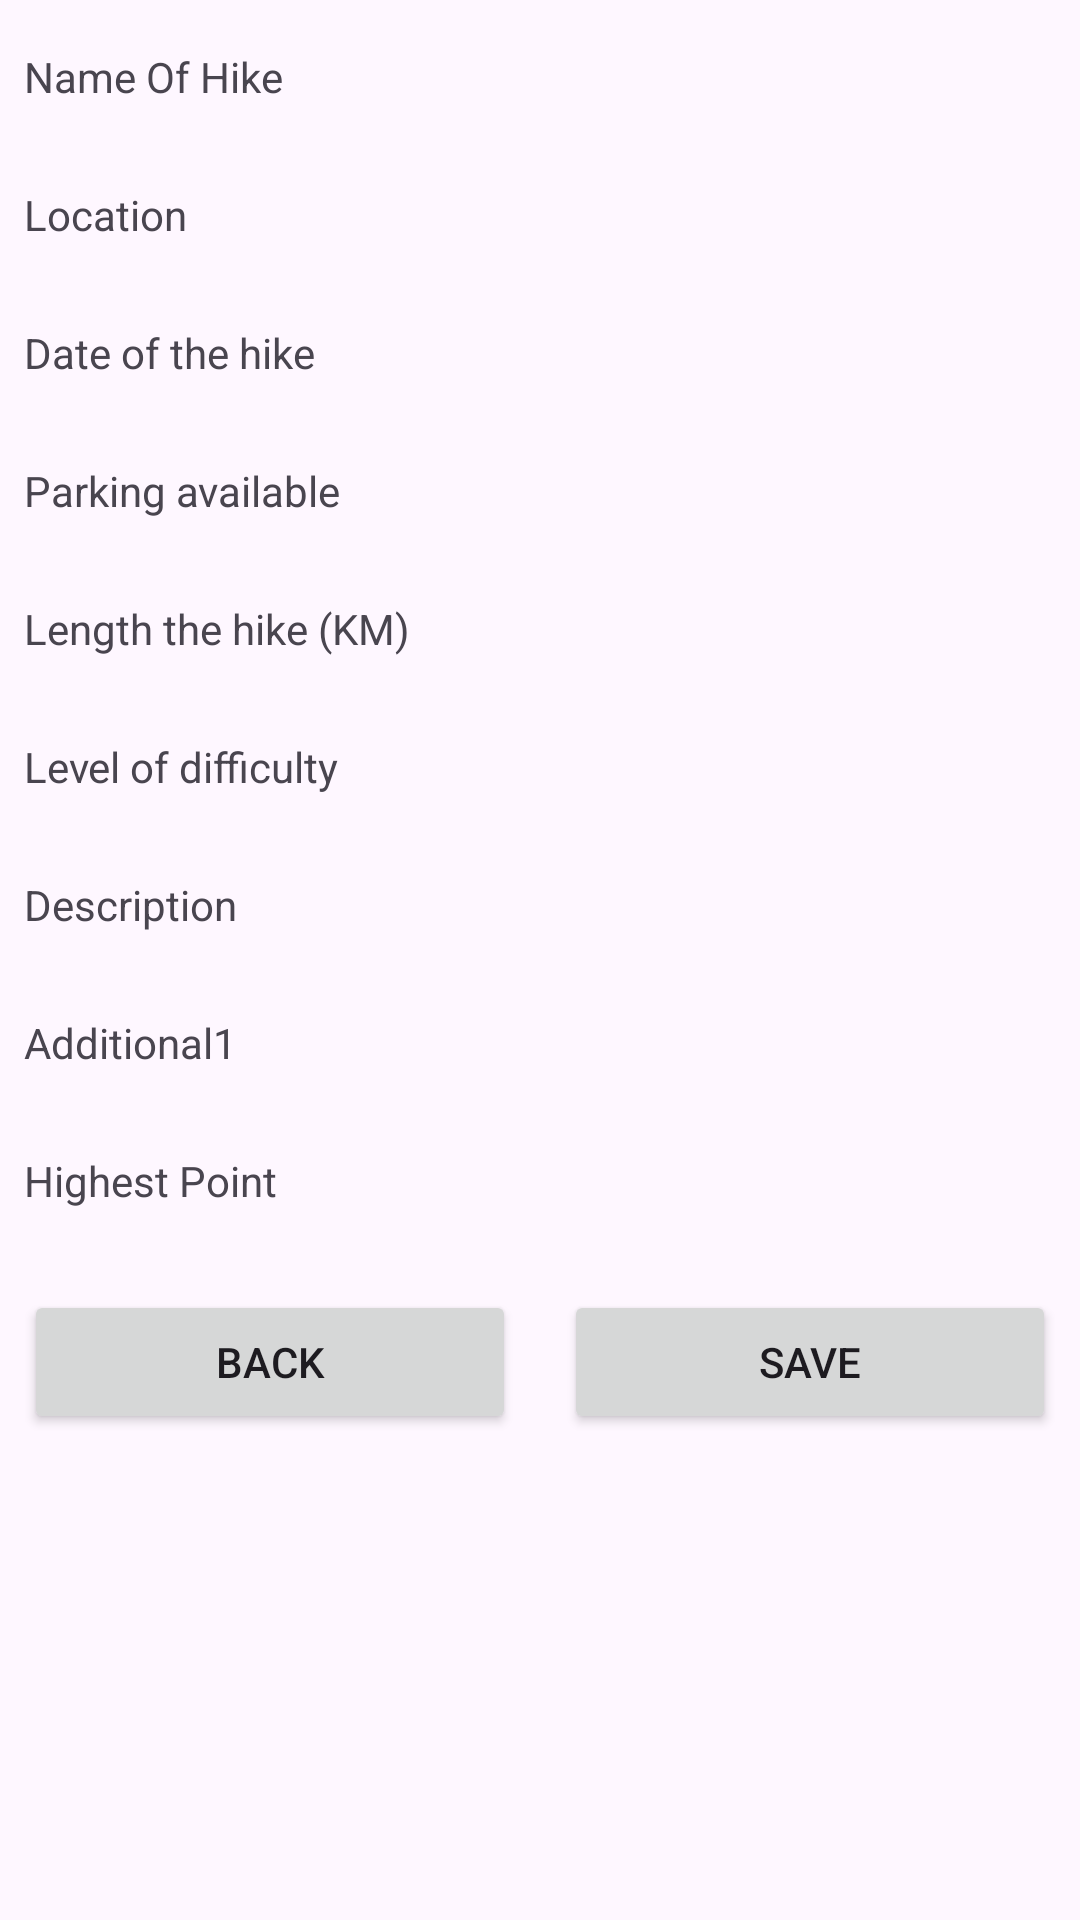

This screen was rendered from an Android layout file. Write that file and the resources it references.
<!-- AndroidManifest.xml: application theme Theme.MHike -->
<!-- res/layout/activity_hike_detail.xml -->
<?xml version="1.0" encoding="utf-8"?>
<LinearLayout xmlns:android="http://schemas.android.com/apk/res/android"
    xmlns:app="http://schemas.android.com/apk/res-auto"
    xmlns:tools="http://schemas.android.com/tools"
    android:layout_width="match_parent"
    android:layout_height="match_parent"
    android:orientation="vertical"
    android:layout_margin="16dp"
    android:padding="8dp"
    tools:context=".HikeDetailActivity">

    <TextView
        android:id="@+id/textView4"
        android:layout_width="match_parent"
        android:layout_height="wrap_content"
        android:layout_marginTop="8dp"
        android:text="@string/txtName" />

    <TextView
        android:id="@+id/lblName"
        android:layout_width="match_parent"
        android:layout_height="wrap_content" />

    <TextView
        android:id="@+id/textView12"
        android:layout_width="match_parent"
        android:layout_height="wrap_content"
        android:layout_marginTop="8dp"
        android:text="@string/txtLocation" />

    <TextView
        android:id="@+id/lblLocation"
        android:layout_width="match_parent"
        android:layout_height="wrap_content" />

    <TextView
        android:id="@+id/textView14"
        android:layout_width="match_parent"
        android:layout_height="wrap_content"
        android:layout_marginTop="8dp"
        android:text="@string/txtDate" />

    <TextView
        android:id="@+id/lblDate"
        android:layout_width="match_parent"
        android:layout_height="wrap_content" />

    <TextView
        android:id="@+id/textView16"
        android:layout_width="match_parent"
        android:layout_height="wrap_content"
        android:layout_marginTop="8dp"
        android:text="@string/txtParking" />

    <TextView
        android:id="@+id/lblParking"
        android:layout_width="match_parent"
        android:layout_height="wrap_content" />

    <TextView
        android:id="@+id/textView18"
        android:layout_width="match_parent"
        android:layout_height="wrap_content"
        android:layout_marginTop="8dp"
        android:text="@string/txtLenght" />

    <TextView
        android:id="@+id/lblLength"
        android:layout_width="match_parent"
        android:layout_height="wrap_content" />

    <TextView
        android:id="@+id/textView20"
        android:layout_width="match_parent"
        android:layout_height="wrap_content"
        android:layout_marginTop="8dp"
        android:text="@string/txtDifficulty" />

    <TextView
        android:id="@+id/lblDifficulty"
        android:layout_width="match_parent"
        android:layout_height="wrap_content" />

    <TextView
        android:id="@+id/textView22"
        android:layout_width="match_parent"
        android:layout_height="wrap_content"
        android:layout_marginTop="8dp"
        android:text="@string/txtDescription" />

    <TextView
        android:id="@+id/lblDescription"
        android:layout_width="match_parent"
        android:layout_height="wrap_content" />

    <TextView
        android:id="@+id/textView24"
        android:layout_width="match_parent"
        android:layout_height="wrap_content"
        android:layout_marginTop="8dp"
        android:text="@string/txtAdditional1" />

    <TextView
        android:id="@+id/lblAdditional1"
        android:layout_width="match_parent"
        android:layout_height="wrap_content" />

    <TextView
        android:id="@+id/textView26"
        android:layout_width="match_parent"
        android:layout_height="wrap_content"
        android:layout_marginTop="8dp"
        android:text="@string/txtAdditional2" />

    <TextView
        android:id="@+id/lblAdditional2"
        android:layout_width="match_parent"
        android:layout_height="wrap_content" />

    <LinearLayout
        android:layout_width="match_parent"
        android:layout_height="wrap_content"
        android:layout_marginTop="8dp"
        android:orientation="horizontal">

        <Button
            android:id="@+id/btnBack"
            android:layout_width="wrap_content"
            android:layout_height="wrap_content"
            android:layout_marginEnd="8dp"
            android:layout_weight="1"
            android:text="@string/btnBack" />

        <Button
            android:id="@+id/btnSave"
            android:layout_width="wrap_content"
            android:layout_height="wrap_content"
            android:layout_marginStart="8dp"
            android:layout_weight="1"
            android:text="@string/btnSave" />
    </LinearLayout>
</LinearLayout>
<!-- resources referenced by this layout -->
<resources>
  <string name="btnBack">Back</string>
  <string name="btnSave">Save</string>
  <string name="txtAdditional1">Additional1</string>
  <string name="txtAdditional2">Highest Point </string>
  <string name="txtDate">Date of the hike</string>
  <string name="txtDescription">Description</string>
  <string name="txtDifficulty">Level of difficulty</string>
  <string name="txtLenght">Length the hike (KM)</string>
  <string name="txtLocation">Location</string>
  <string name="txtName">Name Of Hike</string>
  <string name="txtParking">Parking available</string>
  <style name="Theme.MHike" parent="Base.Theme.MHike" />
  <style name="Base.Theme.MHike" parent="Theme.Material3.DayNight">
          
          
      </style>
</resources>
